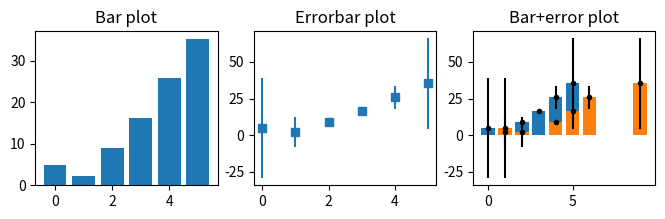
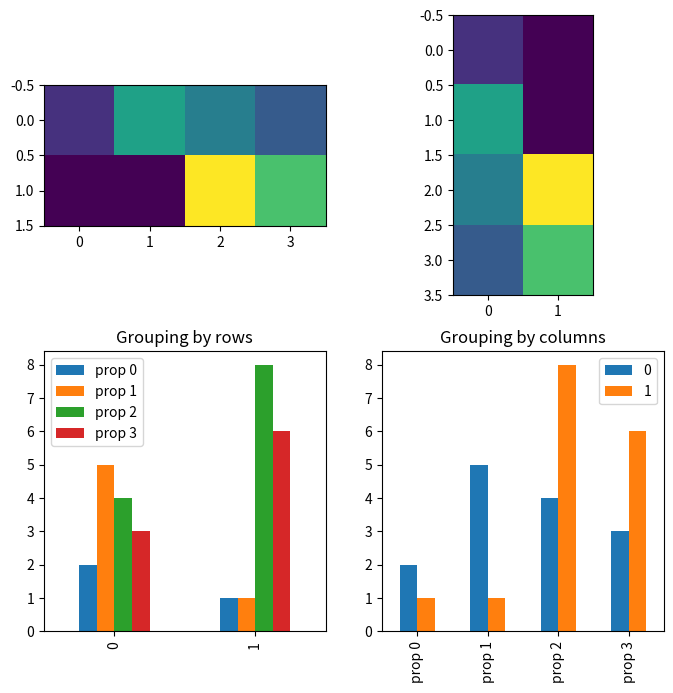

Write Python code to recreate these figures, in order.
# import libraries
import matplotlib.pyplot as plt
import numpy as np
import pandas as pd

## create data for the bar plot

# data sizes
m = 30 # rows
n =  6 # columns

# generate data
data = np.zeros((m,n))

for i in range(n):
    data[:,i] = 30*np.random.randn(m) * (2*i/(n-1)-1)**2 + (i+1)**2

# show the bars!

fig,ax = plt.subplots(1,3,figsize=(8,2))

# 'naked' bars
ax[0].bar(range(n),np.mean(data,axis=0))
ax[0].set_title('Bar plot')

# just the error bars
ax[1].errorbar(range(n),np.mean(data,axis=0),np.std(data,axis=0,ddof=1),marker='s',linestyle='')
ax[1].set_title('Errorbar plot')

# both
ax[2].bar(range(n),np.mean(data,axis=0))
ax[2].errorbar(range(n),np.mean(data,axis=0),np.std(data,axis=0,ddof=1),marker='.',linestyle='',color='k')
ax[2].set_title('Error+bar plot')

plt.show()

## manually specify x-axis coordinates

xcrossings = [ 1, 2, 4, 5, 6, 9 ]

plt.bar(xcrossings,np.mean(data,axis=0))
plt.errorbar(xcrossings,np.mean(data,axis=0),np.std(data,axis=0,ddof=1),marker='.',linestyle='',color='k')
plt.title('Bar+error plot')

plt.show()

## note about bars from matrices

# data are groups (rows) X property (columns)
m = [ [2,5,4,3], [1,1,8,6] ]

fig,ax = plt.subplots(nrows=2,ncols=2,figsize=(8,8))

# conceptualizing the data as <row> groups of <columns>
ax[0,0].imshow(m)

# using pandas dataframe
df = pd.DataFrame(m,columns=['prop 0','prop 1','prop 2','prop 3'])
df.plot(ax=ax[1,0],kind='bar')
ax[1,0].set_title('Grouping by rows')


# now other orientation (property X group)
ax[0,1].imshow(np.array(m).T)
df.T.plot(ax=ax[1,1],kind='bar')
ax[1,1].set_title('Grouping by columns')

plt.show()